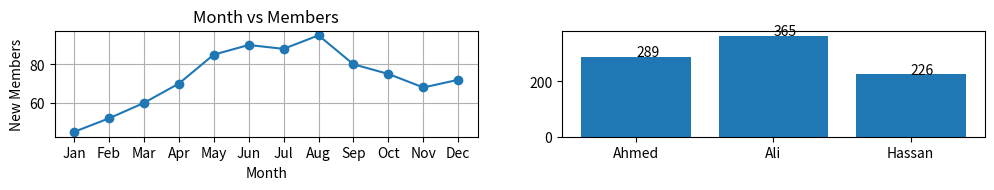

The script that saved this image:
import pandas as pd
import matplotlib.pyplot as plt

gym = {
    "Member_ID":[101,102,103,104,105,106,107,108,109,110,111,112],

    "Month":[
        "Jan","Feb","Mar","Apr","May","Jun",
        "Jul","Aug","Sep","Oct","Nov","Dec"
    ],

    "New_Members":[
        45,52,60,70,85,90,
        88,95,80,75,68,72
    ],

    "Trainer":[
        "Ali","Ahmed","Ali","Hassan","Ahmed","Ali",
        "Hassan","Ali","Ahmed","Ali","Hassan","Ahmed"
    ],

    "Workout_Hours":[
        5,7,8,6,9,10,
        8,11,7,6,9,10
    ],

    "Calories_Burned":[
        1200,1700,2000,1500,2400,2600,
        2100,2800,1800,1600,2350,2550
    ],

    "Age":[
        18,20,22,25,24,27,
        30,28,26,21,23,29
    ],

    "City":[
        "Lahore","Karachi","Islamabad","Lahore",
        "Karachi","Islamabad","Lahore",
        "Karachi","Islamabad","Lahore",
        "Karachi","Islamabad"
    ]
}

df = pd.DataFrame(gym)

trainer_df = df.groupby("Trainer")["New_Members"].sum()
print(trainer_df.to_string(index=False))
print(df.to_string(index=False))



plt.figure(figsize=(12, 8))
# which month has more members
plt.subplot(5, 2, 1)
plt.plot(df["Month"], df["New_Members"],label="line", marker="o")
plt.title("Month vs Members")
plt.xlabel("Month")
plt.ylabel("New Members")
plt.grid(True)
plt.subplot(5, 2, 2)
plt.bar(trainer_df.index, trainer_df.values, label="bar")
for i, value in enumerate(trainer_df.values):
    plt.text(i, value+1, str(value))
plt.show()

# task 2 : Business Requirements 
